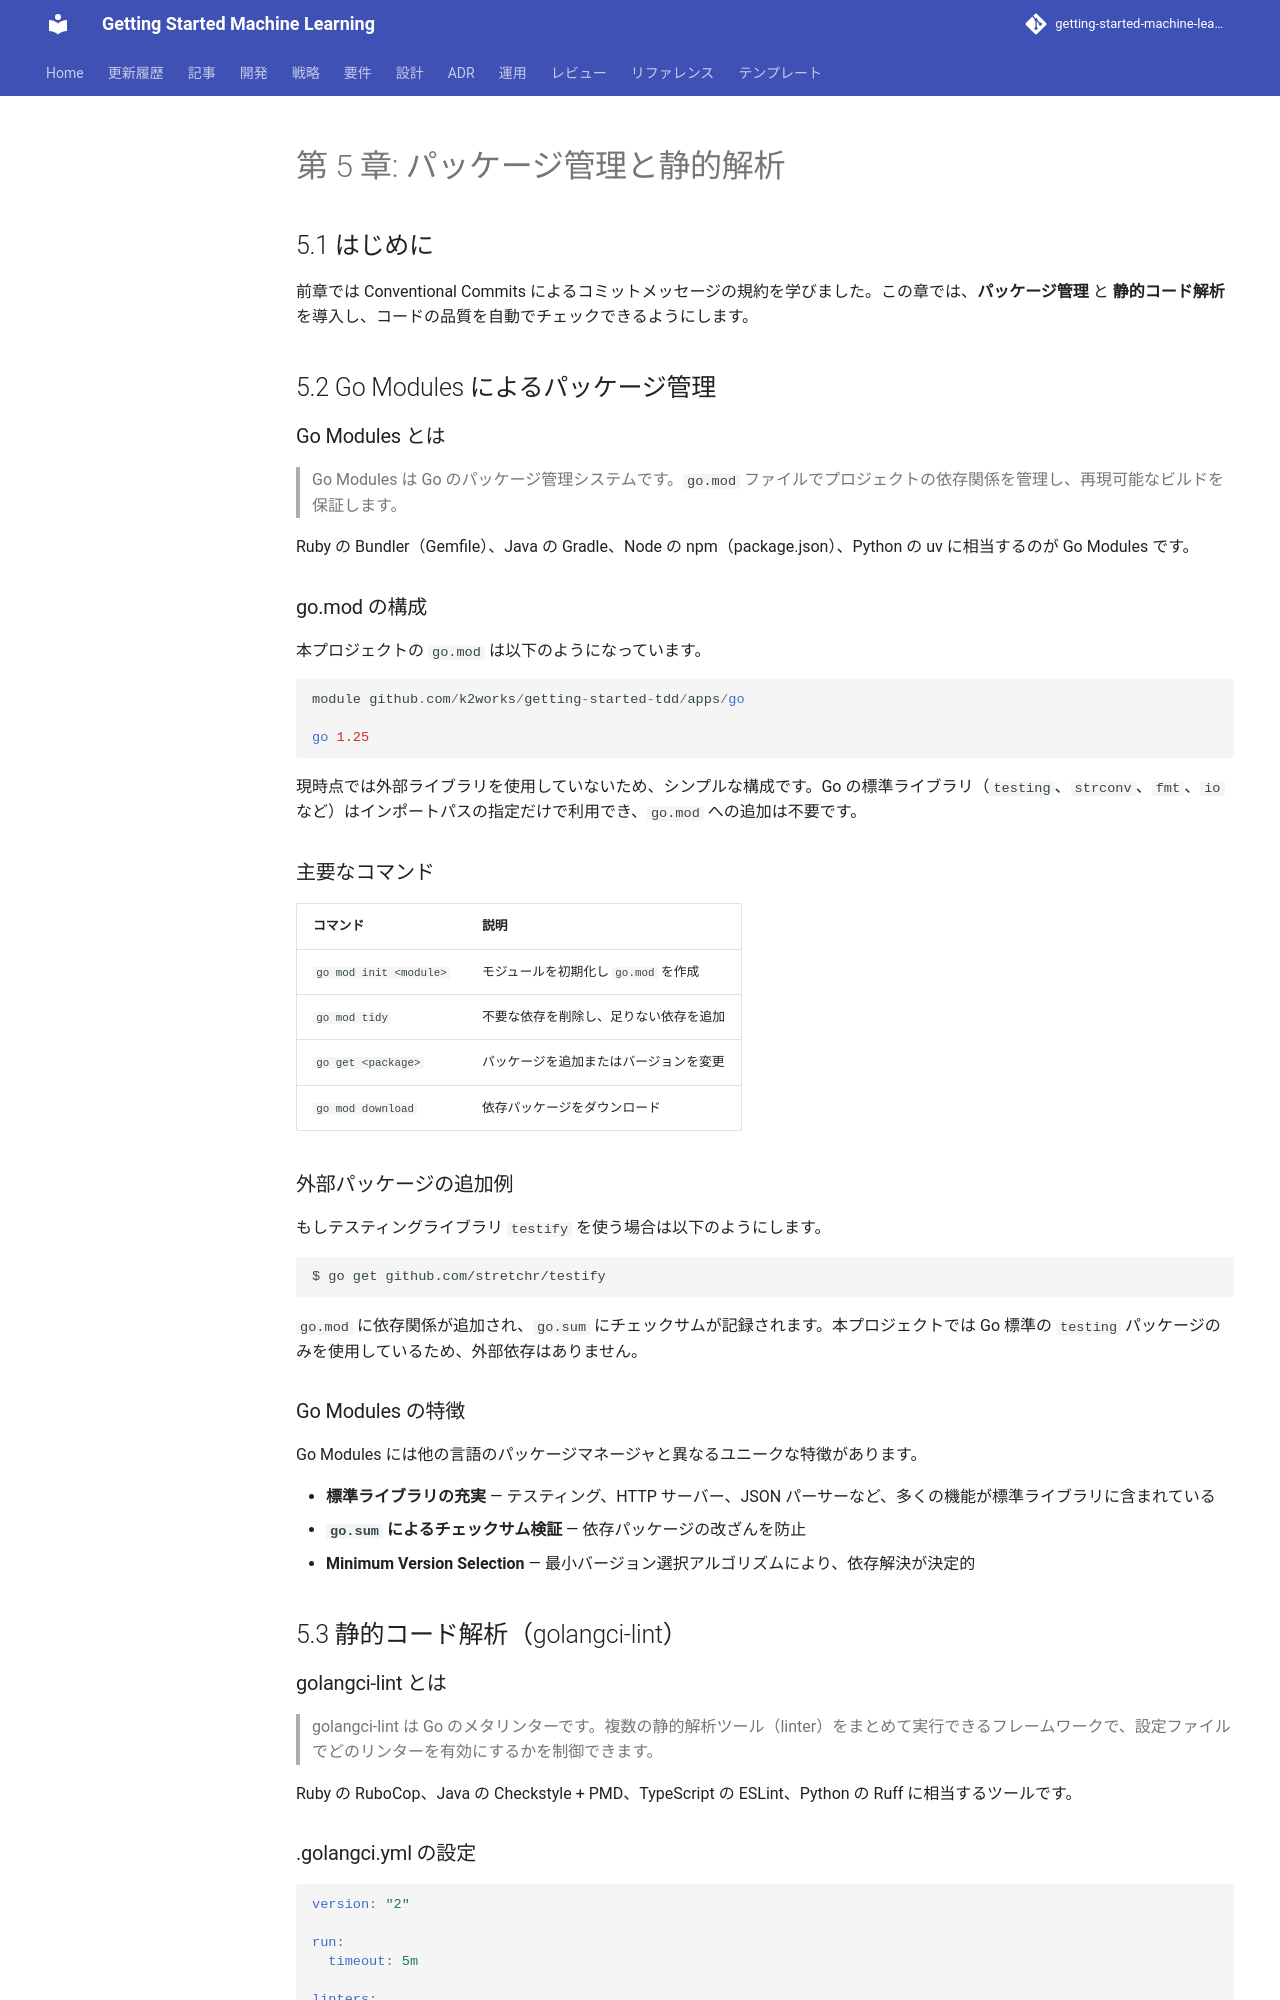

repository: k2works/getting-started-machine-learning · page: article/getting-start-tdd/go/05-package-management-and-static-analysis/index.html · generator: mkdocs

---
type: Article
title: "第 5 章: パッケージ管理と静的解析"
description: "前章では Conventional Commits によるコミットメッセージの規約を学びました。"
tags: [article, getting-start-tdd, go]
status: stable
generated: { by: human:kakimomokuri, at: 2026-03-24T05:22:28Z }
---

# 第 5 章: パッケージ管理と静的解析

## 5.1 はじめに

前章では Conventional Commits によるコミットメッセージの規約を学びました。この章では、**パッケージ管理** と **静的コード解析** を導入し、コードの品質を自動でチェックできるようにします。

## 5.2 Go Modules によるパッケージ管理

### Go Modules とは

> Go Modules は Go のパッケージ管理システムです。`go.mod` ファイルでプロジェクトの依存関係を管理し、再現可能なビルドを保証します。

Ruby の Bundler（Gemfile）、Java の Gradle、Node の npm（package.json）、Python の uv に相当するのが Go Modules です。

### go.mod の構成

本プロジェクトの `go.mod` は以下のようになっています。

```go
module github.com/k2works/getting-started-tdd/apps/go

go 1.25
```

現時点では外部ライブラリを使用していないため、シンプルな構成です。Go の標準ライブラリ（`testing`、`strconv`、`fmt`、`io` など）はインポートパスの指定だけで利用でき、`go.mod` への追加は不要です。

### 主要なコマンド

| コマンド | 説明 |
|---------|------|
| `go mod init <module>` | モジュールを初期化し `go.mod` を作成 |
| `go mod tidy` | 不要な依存を削除し、足りない依存を追加 |
| `go get <package>` | パッケージを追加またはバージョンを変更 |
| `go mod download` | 依存パッケージをダウンロード |

### 外部パッケージの追加例

もしテスティングライブラリ `testify` を使う場合は以下のようにします。

```bash
$ go get github.com/stretchr/testify
```

`go.mod` に依存関係が追加され、`go.sum` にチェックサムが記録されます。本プロジェクトでは Go 標準の `testing` パッケージのみを使用しているため、外部依存はありません。

### Go Modules の特徴

Go Modules には他の言語のパッケージマネージャと異なるユニークな特徴があります。

- **標準ライブラリの充実** — テスティング、HTTP サーバー、JSON パーサーなど、多くの機能が標準ライブラリに含まれている
- **`go.sum` によるチェックサム検証** — 依存パッケージの改ざんを防止
- **Minimum Version Selection** — 最小バージョン選択アルゴリズムにより、依存解決が決定的

## 5.3 静的コード解析（golangci-lint）
